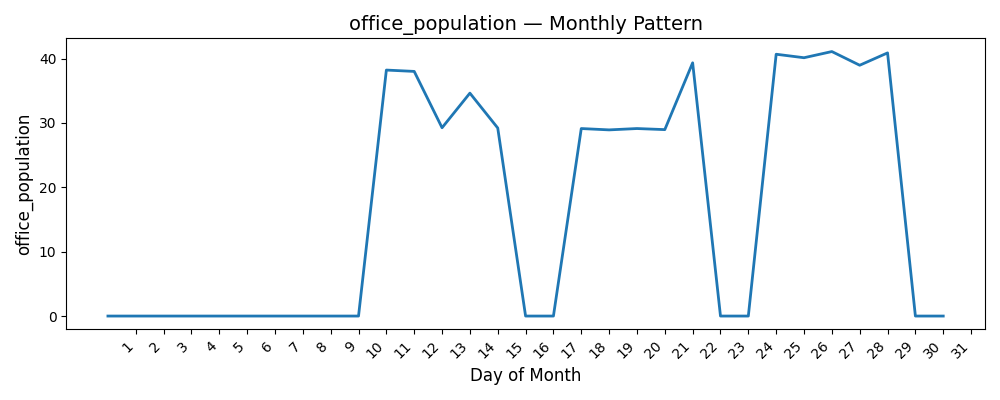

The data file committed next to this chart (first rows):
Date, office_population
1, 0.0
2, 0.0
3, 0.0
4, 0.0
5, 0.0
6, 0.0
7, 0.0
8, 0.0
9, 0.0
10, 0.0
11, 38.21
12, 38.0
13, 29.25
14, 34.62
15, 29.21
16, 0.0
17, 0.0
18, 29.12
19, 28.92
20, 29.12
21, 28.96
22, 39.33
23, 0.0
24, 0.0
25, 40.67
26, 40.12
27, 41.08
28, 38.96
29, 40.88
30, 0.0
31, 0.0
